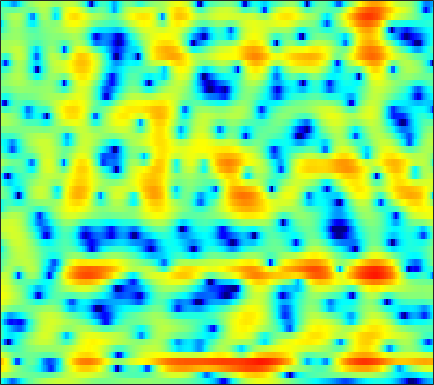

The file beside this chart, header and first rows:
-4.2295, -5.3806, -7.1828, -9.3195, -10.999, -12.573, -12.076, -10.657, -8.488, -6.5201, -4.8886, -3.8557, -2.6791, -1.7059, -1.0807, -0.34805, 0.27346, 0.68379, 1.1577, 1.5661, 1.9211, 2.1494, 2.4159, 2.6375
2.486, 2.094, 1.577, 1.081, 0.7395, 0.3271, -0.01036, -0.2177, -0.4328, -0.5946, -0.727, -0.8102, -0.9131, -1.019, -1.106, -1.233, -1.367, -1.469, -1.592, -1.675, -1.69, -1.642, -1.479, -1.185
6.598, 5.953, 5.021, 4.024, 3.263, 2.243, 1.281, 0.6333, -0.08665, -0.6527, -1.082, -1.347, -1.691, -2.092, -2.471, -3.128, -4.001, -4.817, -6.151, -7.812, -9.848, -11.65, -14.16, -15.39
8.599, 7.501, 5.756, 3.589, 1.574, -1.906, -7.173, -13.71, -14.24, -7.46, -4.141, -2.665, -1.512, -1.038, -1.045, -1.507, -2.475, -3.532, -5.47, -8.074, -11.1, -13.06, -14.1, -13.53
4.087, 3.336, 2.313, 1.294, 0.5672, -0.2835, -0.9518, -1.285, -1.497, -1.488, -1.345, -1.202, -1.018, -0.8918, -0.8568, -0.9121, -1.054, -1.203, -1.429, -1.678, -1.833, -1.877, -1.824, -1.646
-0.191, -1.062, -2.093, -2.836, -3.156, -3.259, -3.066, -2.788, -2.314, -1.798, -1.276, -0.9002, -0.4367, -0.02621, 0.2303, 0.507, 0.719, 0.8418, 0.9583, 1.012, 1.035, 1.038, 1.027, 1.01
-4.987, -7.914, -13.86, -26.74, -18.39, -11.37, -7.761, -5.932, -4.07, -2.619, -1.427, -0.6606, 0.242, 1.005, 1.501, 2.067, 2.522, 2.788, 3.041, 3.165, 3.159, 3.061, 2.801, 2.387
-2.752, -4.021, -5.511, -6.532, -6.892, -6.883, -6.469, -5.989, -5.204, -4.278, -3.24, -2.42, -1.314, -0.2365, 0.5207, 1.452, 2.242, 2.731, 3.245, 3.59, 3.744, 3.722, 3.501, 3.037
-2.866, -4.114, -5.748, -7.299, -8.373, -9.714, -11.01, -11.94, -12.87, -12.76, -11.08, -9.209, -6.597, -4.258, -2.727, -0.9764, 0.4573, 1.332, 2.26, 2.947, 3.407, 3.614, 3.721, 3.635
-5.167, -7.478, -11.07, -14.8, -16.55, -16.63, -16.08, -16.13, -16.9, -17.2, -14.79, -11.95, -8.434, -5.538, -3.742, -1.765, -0.1925, 0.7798, 1.824, 2.611, 3.171, 3.462, 3.702, 3.78
-2.456, -4.306, -6.917, -9.109, -9.885, -9.656, -8.724, -7.962, -7.013, -6.062, -5.054, -4.242, -3.104, -1.97, -1.137, -0.1088, 0.7629, 1.338, 1.996, 2.52, 2.903, 3.098, 3.234, 3.223
2.482, 1.78, 0.9072, 0.1588, -0.2825, -0.7052, -0.9464, -1.038, -1.07, -1.029, -0.9374, -0.8494, -0.6995, -0.5201, -0.3846, -0.1791, 0.04307, 0.2244, 0.4794, 0.7348, 0.9762, 1.115, 1.208, 1.168
4.732, 4.351, 3.821, 3.286, 2.896, 2.385, 1.883, 1.504, 0.9904, 0.4444, -0.1472, -0.6357, -1.342, -2.12, -2.741, -3.532, -4.082, -4.277, -4.182, -3.712, -3.047, -2.526, -1.931, -1.521
5.286, 5.017, 4.603, 4.135, 3.745, 3.177, 2.547, 2.034, 1.276, 0.414, -0.5877, -1.472, -2.912, -4.753, -6.498, -9.663, -14.54, -19.48, -16.97, -11.48, -8.06, -6.292, -4.554, -3.318
4.725, 4.499, 4.115, 3.635, 3.21, 2.583, 1.91, 1.378, 0.6362, -0.1452, -1.01, -1.718, -2.815, -4.1, -5.199, -6.923, -8.513, -9.192, -9.167, -8.249, -6.961, -5.989, -4.747, -3.623
3.953, 3.76, 3.341, 2.71, 2.108, 1.159, 0.1232, -0.5884, -1.29, -1.607, -1.653, -1.633, -1.651, -1.871, -2.142, -2.619, -3.25, -3.773, -4.425, -5.01, -5.479, -5.634, -5.465, -4.749
2.546, 2.831, 2.84, 2.347, 1.54, -0.3352, -3.545, -7.471, -14.57, -8.525, -3.635, -1.532, 0.1297, 0.9214, 1.097, 0.9526, 0.2807, -0.5716, -2.146, -4.339, -7.548, -11.07, -17.71, -14.43
-1.966, -0.2489, 1.103, 1.666, 1.635, 1.113, 0.2269, -0.4703, -0.9332, -0.4654, 0.5755, 1.387, 2.208, 2.645, 2.645, 2.248, 1.434, 0.5642, -1.066, -3.14, -5.693, -7.765, -10.13, -11.51
-1.903, -1.058, -0.01209, 0.7947, 1.236, 1.663, 1.933, 2.072, 2.246, 2.423, 2.579, 2.656, 2.673, 2.528, 2.294, 1.75, 0.9831, 0.2311, -1.006, -2.497, -4.227, -5.702, -8.033, -10.82
-3.037, -2.158, -1.013, -0.009228, 0.6498, 1.372, 1.921, 2.233, 2.523, 2.675, 2.709, 2.643, 2.438, 2.089, 1.76, 1.205, 0.51, -0.08941, -0.9368, -1.864, -2.795, -3.47, -4.264, -4.812
-5.452, -3.542, -1.594, -0.1315, 0.7377, 1.624, 2.255, 2.585, 2.845, 2.925, 2.838, 2.674, 2.324, 1.834, 1.384, 0.7103, -0.05772, -0.6467, -1.426, -2.154, -2.772, -3.129, -3.424, -3.529
-2.477, -1.213, 0.2001, 1.34, 2.015, 2.691, 3.136, 3.329, 3.409, 3.3, 2.998, 2.663, 2.063, 1.308, 0.618, -0.4231, -1.569, -2.501, -3.783, -4.944, -5.815, -6.138, -6.084, -5.582
1.519, 1.96, 2.524, 3.026, 3.316, 3.586, 3.707, 3.684, 3.501, 3.137, 2.583, 2.035, 1.128, 0.03074, -0.9408, -2.458, -4.248, -5.839, -8.407, -11.83, -16.54, -19.19, -15.48, -11.09
3.097, 3.259, 3.478, 3.639, 3.714, 3.728, 3.613, 3.432, 3.043, 2.465, 1.692, 0.9681, -0.1933, -1.591, -2.751, -4.482, -6.366, -7.8, -9.793, -11.71, -13.18, -13.39, -12.04, -9.68
2.936, 3.054, 3.224, 3.347, 3.407, 3.392, 3.244, 3.033, 2.596, 1.956, 1.093, 0.2747, -1.075, -2.806, -4.337, -6.78, -9.546, -11.51, -12.99, -12.3, -10.59, -9.211, -7.397, -5.641
0.471, 0.8723, 1.393, 1.842, 2.079, 2.243, 2.255, 2.154, 1.872, 1.414, 0.747, 0.09921, -1.017, -2.53, -3.997, -6.479, -9.967, -13.19, -15.76, -12.26, -8.569, -6.458, -4.253, -2.486
-5.444, -3.668, -2.055, -1.055, -0.6256, -0.3193, -0.2319, -0.2507, -0.3249, -0.4244, -0.5634, -0.7122, -1.014, -1.427, -1.859, -2.507, -3.123, -3.462, -3.575, -3.217, -2.51, -1.862, -0.9367, -0.05195
-4.899, -3.91, -3.035, -2.738, -2.813, -3.238, -3.921, -4.407, -4.691, -4.316, -3.405, -2.629, -1.669, -0.8871, -0.4365, -0.03824, 0.238, 0.3638, 0.538, 0.6446, 0.7221, 0.7575, 0.7687, 0.7785
-0.2293, -0.6353, -1.292, -2.247, -3.199, -5.117, -8.186, -12.08, -23.65, -13.79, -7.294, -4.409, -1.758, 0.01269, 1.02, 2.002, 2.649, 2.949, 3.135, 3.057, 2.707, 2.24, 1.26, -0.1715
0.1521, -0.6917, -1.838, -2.908, -3.725, -4.848, -5.943, -6.614, -6.859, -5.982, -4.259, -2.868, -1.163, 0.3189, 1.183, 2.142, 2.805, 3.156, 3.339, 3.268, 2.876, 2.33, 1.2, -0.5368
-2.964, -4.58, -6.47, -7.562, -7.674, -7.082, -6.268, -5.635, -4.797, -3.926, -3.022, -2.321, -1.413, -0.5541, 0.06008, 0.7639, 1.386, 1.756, 2.128, 2.316, 2.301, 2.152, 1.811, 1.332
-4.79, -8.115, -15.6, -25.3, -14.91, -9.503, -6.724, -5.381, -4.151, -3.297, -2.741, -2.42, -2.037, -1.7, -1.32, -0.705, 0.06754, 0.6586, 1.446, 2.069, 2.501, 2.695, 2.767, 2.693
-0.1428, -1.475, -2.983, -3.791, -3.843, -3.362, -2.708, -2.286, -1.935, -1.909, -2.274, -2.847, -3.964, -5.29, -5.843, -4.952, -2.752, -1.027, 0.9337, 2.353, 3.32, 3.758, 3.97, 3.813
2.007, 1.31, 0.4973, -0.1641, -0.4682, -0.7748, -0.9037, -0.9687, -1.103, -1.482, -2.237, -3.196, -5.36, -8.883, -12.14, -10.05, -4.796, -1.998, 0.6706, 2.429, 3.54, 4.008, 4.196, 3.875
-0.4278, -1.061, -2.002, -2.897, -3.489, -3.951, -3.989, -3.764, -3.302, -2.834, -2.524, -2.416, -2.418, -2.33, -2.134, -1.457, -0.4123, 0.4983, 1.589, 2.519, 3.136, 3.381, 3.428, 3.136
-3.672, -4.414, -5.97, -8.361, -10.85, -14.07, -12.71, -9.842, -6.678, -4.392, -2.761, -1.832, -0.8241, -0.05321, 0.4718, 1.132, 1.751, 2.203, 2.712, 3.101, 3.317, 3.355, 3.218, 2.884
-5.016, -5.228, -6.098, -7.714, -9.256, -10.84, -9.965, -8.049, -5.456, -3.368, -1.733, -0.7628, 0.2746, 1.1, 1.619, 2.187, 2.647, 2.902, 3.191, 3.331, 3.352, 3.274, 3.02, 2.572
-3.523, -3.183, -3.048, -3.095, -3.194, -3.149, -2.859, -2.466, -1.782, -1.027, -0.3052, 0.188, 0.7388, 1.228, 1.52, 1.841, 2.081, 2.202, 2.297, 2.331, 2.298, 2.222, 2.045, 1.727
-0.4377, -0.285, -0.1925, -0.1739, -0.1779, -0.2089, -0.2156, -0.2072, -0.1779, -0.134, -0.09527, -0.05685, 0.02532, 0.08154, 0.1246, 0.154, 0.1314, 0.104, -0.02255, -0.1237, -0.1872, -0.1663, -0.02797, 0.2019
2.093, 1.93, 1.703, 1.468, 1.305, 1.012, 0.6724, 0.3588, -0.1518, -0.7574, -1.416, -1.886, -2.318, -2.578, -2.612, -2.602, -2.713, -2.925, -3.525, -4.406, -5.249, -5.387, -4.499, -2.786
2.473, 2.007, 1.546, 1.21, 0.9937, 0.6994, 0.2346, -0.2838, -1.286, -2.78, -4.864, -6.801, -9.235, -9.458, -8.134, -6.315, -5.268, -5.161, -5.876, -8.156, -13.33, -21.97, -12.1, -5.468
-1.487, -2.586, -3.195, -2.825, -2.323, -1.706, -1.475, -1.626, -2.326, -3.719, -5.966, -8.383, -12.1, -12.1, -9.51, -6.593, -4.799, -4.047, -3.616, -3.53, -3.538, -3.237, -2.238, -0.6871
-8.992, -16.43, -19.51, -9.615, -6.489, -4.101, -2.782, -2.268, -2.072, -2.259, -2.691, -3.047, -3.439, -3.417, -3.12, -2.569, -1.937, -1.473, -0.974, -0.5217, -0.08281, 0.2817, 0.8398, 1.473
-3.666, -4.524, -4.867, -4.27, -3.522, -2.521, -1.698, -1.249, -0.8561, -0.66, -0.6079, -0.6032, -0.5931, -0.5273, -0.4553, -0.2868, -0.0593, 0.13, 0.4084, 0.6496, 0.908, 1.076, 1.287, 1.448
-0.5881, -0.7399, -0.7926, -0.6565, -0.4373, -0.107, 0.2177, 0.4227, 0.6307, 0.7302, 0.7431, 0.7006, 0.646, 0.5468, 0.4774, 0.4491, 0.4641, 0.4997, 0.6134, 0.7513, 0.8704, 0.9253, 0.8963, 0.714
0.138, 0.2991, 0.5665, 0.8558, 1.073, 1.363, 1.593, 1.715, 1.773, 1.71, 1.524, 1.294, 0.8711, 0.3817, 0.03834, -0.3783, -0.6263, -0.6503, -0.5129, -0.1696, 0.1812, 0.4103, 0.5448, 0.4139
-1.084, -0.6082, 0.002344, 0.5955, 0.9936, 1.504, 1.908, 2.104, 2.174, 2.008, 1.556, 1.034, 0.01453, -1.285, -2.439, -4.116, -5.362, -5.492, -4.552, -3.005, -1.49, -0.5657, 0.3662, 0.8992
-4.154, -3.803, -3.3, -2.39, -1.464, -0.2552, 0.7674, 1.296, 1.657, 1.566, 0.9978, 0.2575, -1.174, -3.267, -5.476, -9.708, -18.16, -22.75, -11.4, -6.355, -3.212, -1.518, 0.1542, 1.323
-7.153, -10.03, -15.65, -10.53, -6.107, -2.447, -0.1724, 0.8717, 1.601, 1.663, 1.161, 0.3966, -1.014, -2.832, -4.406, -6.416, -7.63, -7.555, -6.425, -4.5, -2.355, -0.9359, 0.6063, 1.775
-1.895, -3.033, -3.821, -2.922, -1.486, 0.4037, 1.827, 2.541, 2.986, 2.901, 2.276, 1.425, -0.1683, -2.451, -4.783, -8.835, -13.05, -12.14, -7.67, -4.138, -1.546, -0.09766, 1.324, 2.192
1.783, 1.581, 1.506, 1.673, 1.969, 2.391, 2.734, 2.879, 2.868, 2.568, 1.924, 1.196, -0.1397, -2.002, -3.712, -6.248, -8.008, -7.593, -5.56, -3.299, -1.464, -0.4061, 0.5508, 0.9865
1.301, 1.295, 1.365, 1.504, 1.608, 1.754, 1.838, 1.825, 1.687, 1.377, 0.9006, 0.4679, -0.2897, -1.086, -1.643, -2.274, -2.588, -2.589, -2.241, -1.663, -1.034, -0.6047, -0.1868, 0.02211
-0.6199, -0.3836, 0.0004715, 0.3915, 0.6275, 0.8803, 1.024, 1.045, 0.937, 0.6838, 0.3134, -0.01795, -0.4793, -0.8916, -1.154, -1.387, -1.472, -1.438, -1.221, -0.9023, -0.5654, -0.3342, -0.0626, 0.1365
-3.862, -2.871, -1.628, -0.6149, -0.005563, 0.5438, 0.8355, 0.9005, 0.7892, 0.4836, -0.003743, -0.4922, -1.114, -1.707, -2.031, -2.165, -1.973, -1.649, -1.157, -0.6622, -0.2247, 0.03701, 0.3038, 0.4904
-7.228, -4.423, -1.987, -0.3842, 0.4663, 1.207, 1.576, 1.632, 1.44, 0.9145, 0.01134, -0.9422, -2.657, -4.728, -6.066, -6.316, -4.685, -3.174, -1.509, -0.3612, 0.3161, 0.5529, 0.5552, 0.3493
-2.438, -1.375, -0.141, 0.804, 1.315, 1.812, 2.087, 2.151, 2.014, 1.537, 0.6234, -0.3839, -2.599, -6.242, -10.33, -11.23, -5.708, -2.824, -0.3942, 0.9637, 1.443, 1.292, 0.3688, -1.518
-1.533, -1.444, -1.322, -1.284, -1.323, -1.368, -1.283, -1.097, -0.7501, -0.4042, -0.2145, -0.2394, -0.4314, -0.724, -0.7925, -0.5267, 0.1926, 0.849, 1.619, 2.083, 2.098, 1.754, 0.7692, -0.8909
-4.517, -4.735, -5.307, -6.315, -7.385, -9.198, -10.35, -9.646, -7.215, -4.748, -2.814, -1.758, -0.643, 0.203, 0.7168, 1.294, 1.782, 2.079, 2.4, 2.539, 2.493, 2.325, 1.951, 1.483
